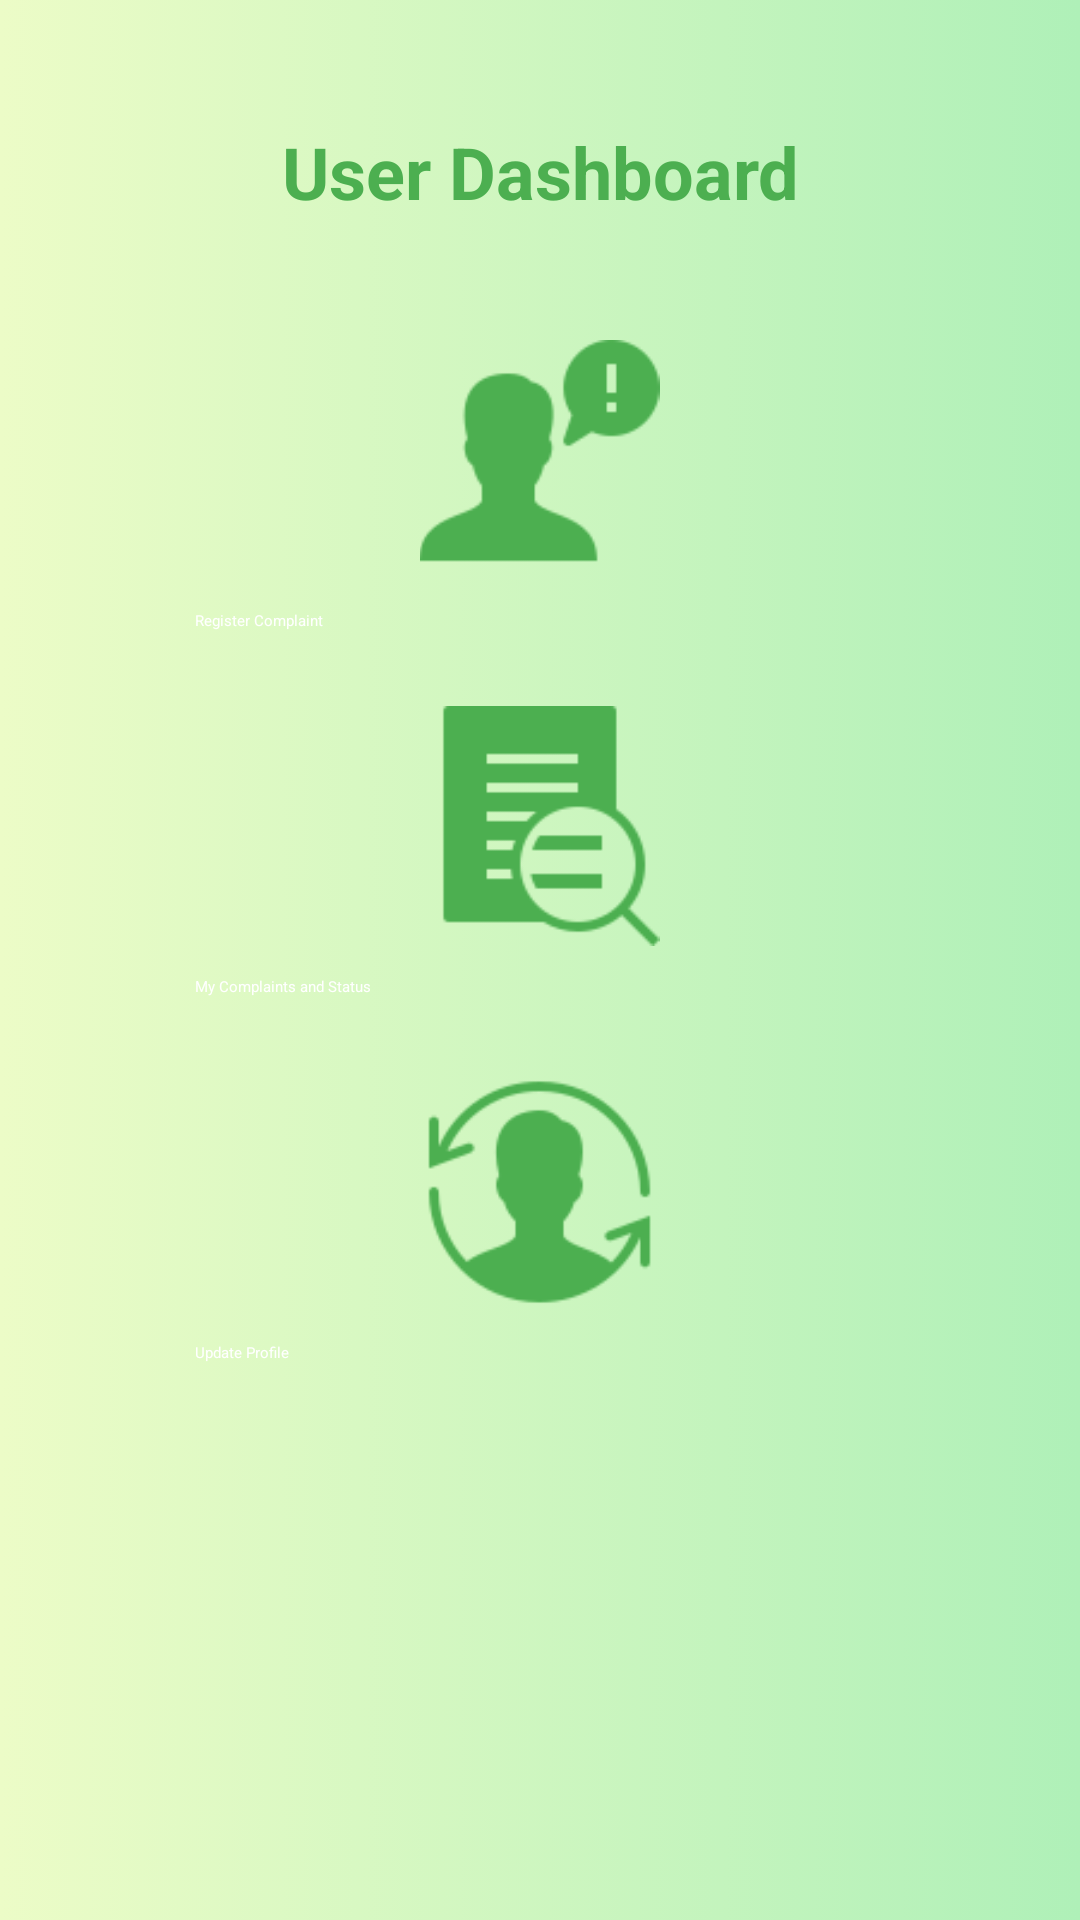

The Android layout XML behind this screen, and the referenced resources:
<!-- AndroidManifest.xml: application theme Theme.EcoTrack -->
<!-- res/layout/activity_user_dashboard.xml -->
<?xml version="1.0" encoding="utf-8"?>
<LinearLayout xmlns:android="http://schemas.android.com/apk/res/android"
    android:layout_width="match_parent"
    android:layout_height="match_parent"
    android:orientation="vertical"
    android:padding="16dp"
    android:background="@drawable/gradient_background"
    android:gravity="center_horizontal">

    
    <TextView
        android:id="@+id/user_dashboard_title"
        android:layout_width="match_parent"
        android:layout_height="wrap_content"
        android:text="User Dashboard"
        android:textSize="24sp"
        android:textStyle="bold"
        android:gravity="center"
        android:layout_marginTop="25dp"
        android:textColor="#4CAF50" />

    
    <ScrollView
        android:layout_width="match_parent"
        android:layout_height="wrap_content"
        android:layout_marginTop="20dp">

        <LinearLayout
            android:layout_width="match_parent"
            android:layout_height="wrap_content"
            android:orientation="vertical">

            
            <ImageView
                android:layout_width="81dp"
                android:layout_height="80dp"
                android:layout_gravity="center"
                android:layout_marginTop="20dp"
                android:layout_marginBottom="10dp"
                android:src="@drawable/ic_complaint" />

            <Button
                android:id="@+id/btn_register_complaint"
                android:layout_width="@dimen/btn_width"
                android:layout_height="wrap_content"
                android:layout_gravity="center"
                android:text="Register Complaint"
                android:layout_marginBottom="@dimen/spacing_medium"
                android:backgroundTint="#4CAF50"
                android:textColor="#FFFFFF" />

            
            <ImageView
                android:layout_width="81dp"
                android:layout_height="80dp"
                android:layout_gravity="center"
                android:layout_marginTop="20dp"
                android:layout_marginBottom="10dp"
                android:src="@drawable/ic_complaints" />

            <Button
                android:id="@+id/btn_my_complaints"
                android:layout_width="@dimen/btn_width"
                android:layout_height="wrap_content"
                android:layout_gravity="center"
                android:text="My Complaints and Status"
                android:layout_marginBottom="@dimen/spacing_medium"
                android:backgroundTint="#4CAF50"
                android:textColor="#FFFFFF" />

            
            <ImageView
                android:layout_width="81dp"
                android:layout_height="80dp"
                android:layout_gravity="center"
                android:layout_marginTop="20dp"
                android:layout_marginBottom="10dp"
                android:src="@drawable/ic_profile" />

            <Button
                android:id="@+id/btn_update_profile"
                android:layout_width="@dimen/btn_width"
                android:layout_height="wrap_content"
                android:layout_gravity="center"
                android:text="Update Profile"
                android:layout_marginBottom="@dimen/spacing_medium"
                android:backgroundTint="#4CAF50"
                android:textColor="#FFFFFF" />

        </LinearLayout>
    </ScrollView>
</LinearLayout>
<!-- resources referenced by this layout -->
<resources>
  <dimen name="btn_width">230dp</dimen>
  <dimen name="spacing_medium">5dp</dimen>
  <!-- drawable gradient_background (drawable) -->
  <?xml version="1.0" encoding="utf-8"?>
  <selector xmlns:android="http://schemas.android.com/apk/res/android">
      <item>
          <shape>
              <gradient
                  android:startColor="#ecfcc7"
                  android:endColor="#aff0b8"
                  android:type="linear" />
          </shape>
      </item>
  </selector>
  <!-- drawable ic_complaint: png bitmap (drawable, 1907 bytes) -->
  <!-- drawable ic_complaints: png bitmap (drawable, 1808 bytes) -->
  <!-- drawable ic_profile: png bitmap (drawable, 3010 bytes) -->
  <style name="Theme.EcoTrack" parent="Base.Theme.EcoTrack">
          
          <item name="android:navigationBarColor">@android:color/transparent</item>
          <item name="android:statusBarColor">@android:color/transparent</item>
          <item name="android:windowLightStatusBar">?attr/isLightTheme</item>
      </style>
</resources>
